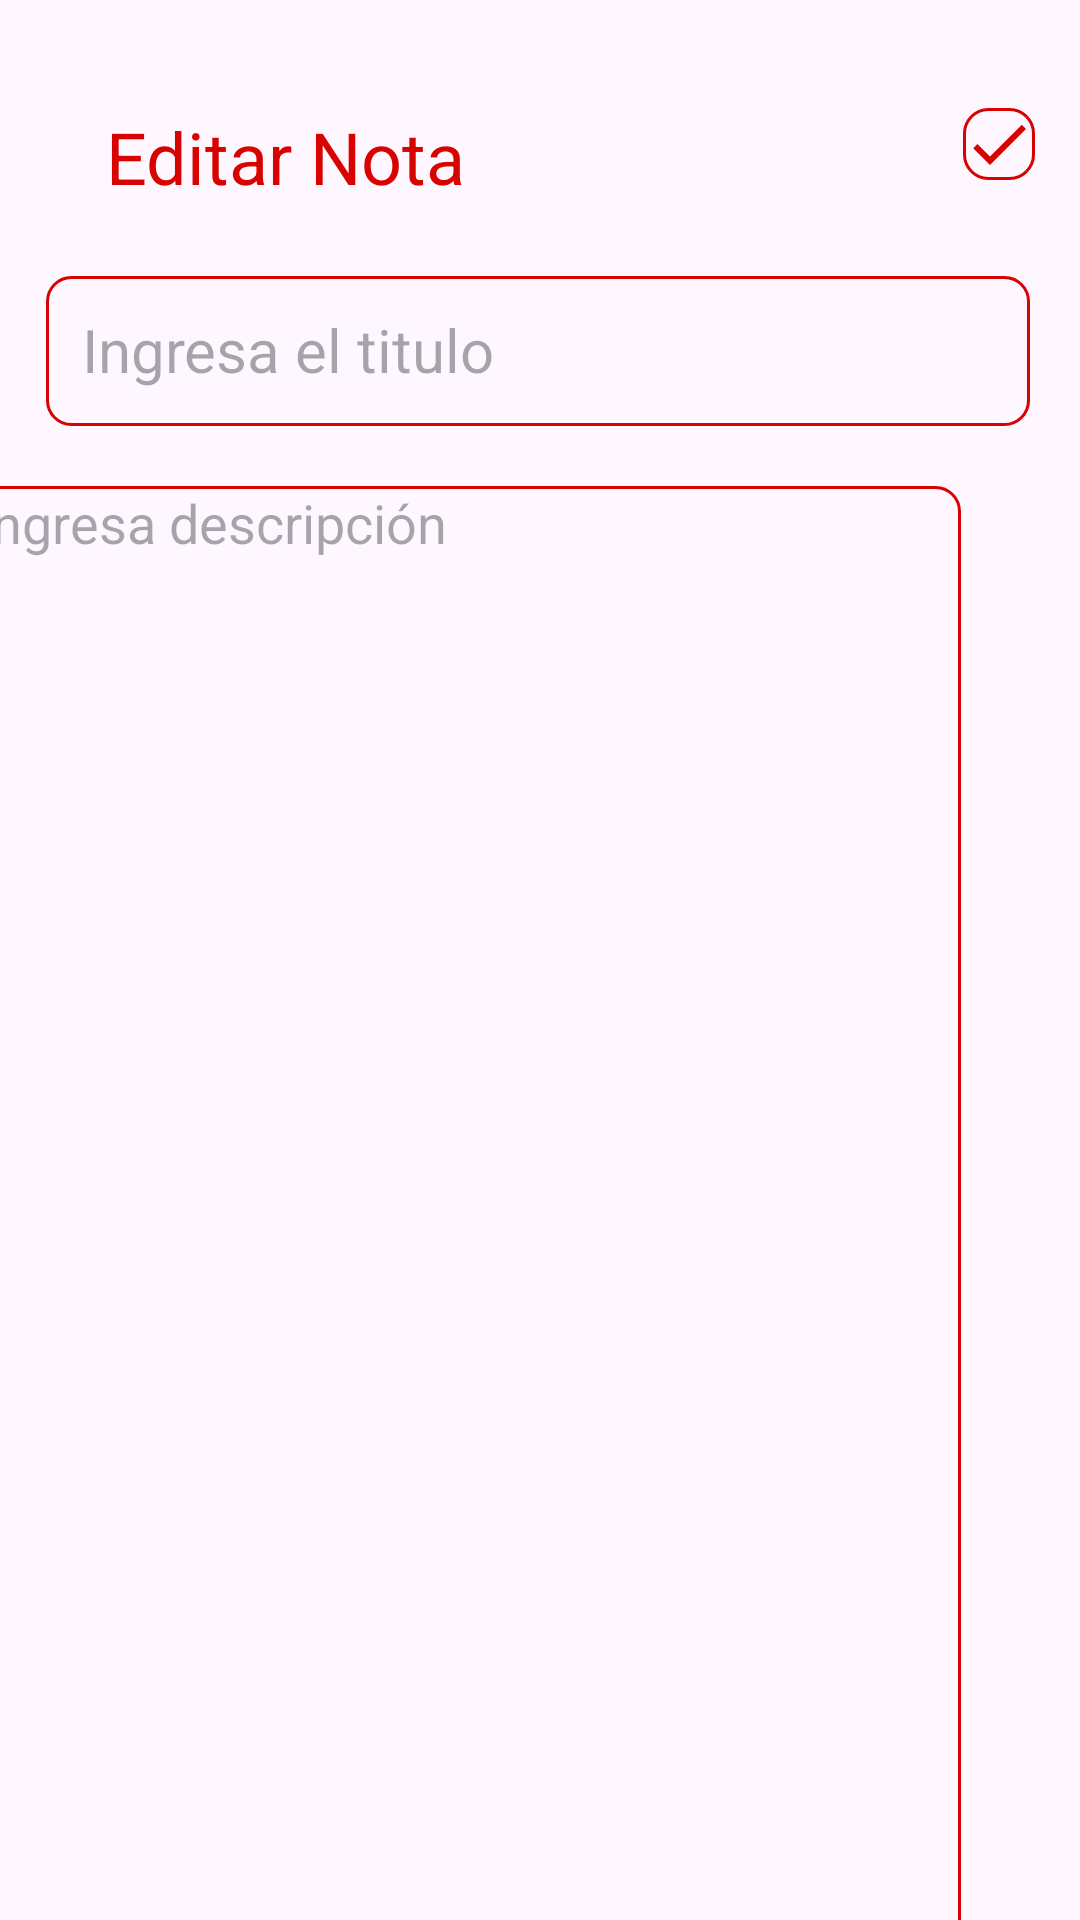

The Android layout XML behind this screen, and the referenced resources:
<!-- AndroidManifest.xml: application theme Theme.NotasDemo -->
<!-- res/layout/activity_actualizar.xml -->
<?xml version="1.0" encoding="utf-8"?>
<androidx.constraintlayout.widget.ConstraintLayout xmlns:android="http://schemas.android.com/apk/res/android"
    xmlns:app="http://schemas.android.com/apk/res-auto"
    xmlns:tools="http://schemas.android.com/tools"
    android:layout_width="match_parent"
    android:layout_height="match_parent"
    tools:context=".ActualizarActivity">

    <TextView
        android:id="@+id/etTitleUpdate"
        android:layout_width="wrap_content"
        android:layout_height="wrap_content"
        android:layout_marginTop="36dp"
        android:text="@string/titleActualizarNota"
        android:textColor="@color/red"
        android:textSize="24sp"
        app:layout_constraintEnd_toEndOf="parent"
        app:layout_constraintHorizontal_bias="0.147"
        app:layout_constraintStart_toStartOf="parent"
        app:layout_constraintTop_toTopOf="parent" />

    <EditText
        android:id="@+id/etUpdateTitleNote"
        android:layout_width="328dp"
        android:layout_height="50dp"
        android:layout_marginStart="8dp"
        android:layout_marginTop="92dp"
        android:layout_marginEnd="8dp"
        android:ems="10"
        android:hint="@string/hintTxtTitleNote"
        android:inputType="text"
        android:maxLines="1"
        android:padding="12dp"
        android:textSize="20sp"
        app:layout_constraintEnd_toEndOf="parent"
        app:layout_constraintHorizontal_bias="0.462"
        app:layout_constraintStart_toStartOf="parent"
        app:layout_constraintTop_toTopOf="parent"
        android:background="@drawable/red_border"

        />

    <ImageView
        android:id="@+id/btnUpdateSave"
        android:layout_width="wrap_content"
        android:layout_height="wrap_content"
        android:layout_marginTop="36dp"
        android:layout_marginEnd="6dp"
        android:contentDescription="Guardar Nota"
        android:background="@drawable/red_border"
        app:layout_constraintEnd_toEndOf="parent"
        app:layout_constraintHorizontal_bias="0.949"
        app:layout_constraintStart_toEndOf="@+id/etTitleUpdate"
        app:layout_constraintTop_toTopOf="parent"
        app:srcCompat="@drawable/baseline_done_24"

        />

    <EditText
        android:id="@+id/etUpdateContent"
        android:layout_width="328dp"
        android:layout_height="490dp"
        android:layout_marginTop="20dp"
        android:layout_marginEnd="40dp"
        android:background="@drawable/red_border"
        android:ems="10"
        android:gravity="top"
        android:hint="@string/hintetContent"
        android:inputType="text"
        android:textSize="18sp"
        app:layout_constraintEnd_toEndOf="parent"
        app:layout_constraintTop_toBottomOf="@+id/etUpdateTitleNote" />


</androidx.constraintlayout.widget.ConstraintLayout>
<!-- resources referenced by this layout -->
<resources>
  <color name="red">#d80300</color>
  <!-- drawable baseline_done_24 (drawable) -->
  <vector android:height="24dp" android:tint="@color/red"
      android:viewportHeight="24" android:viewportWidth="24"
      android:width="24dp" xmlns:android="http://schemas.android.com/apk/res/android">
      <path android:fillColor="@android:color/white" android:pathData="M9,16.2L4.8,12l-1.4,1.4L9,19 21,7l-1.4,-1.4L9,16.2z"/>
  </vector>
  <!-- drawable red_border (drawable) -->
  <?xml version="1.0" encoding="utf-8"?>
  <shape xmlns:android="http://schemas.android.com/apk/res/android"
      android:shape="rectangle">
      <stroke
          android:width="1dp"
          android:color="@color/red"/>
      <corners android:radius="8dp" />
  </shape>
  <string name="hintTxtTitleNote">Ingresa el titulo</string>
  <string name="hintetContent">Ingresa descripción</string>
  <string name="titleActualizarNota">Editar Nota</string>
  <style name="Theme.NotasDemo" parent="Base.Theme.NotasDemo" />
  <style name="Base.Theme.NotasDemo" parent="Theme.Material3.DayNight.NoActionBar">
          
        <item name="colorPrimary">@color/red</item>
          <item name="colorPrimaryVariant">@color/red</item>
          <item name="android:statusBarColor">@color/red</item>
      </style>
</resources>
